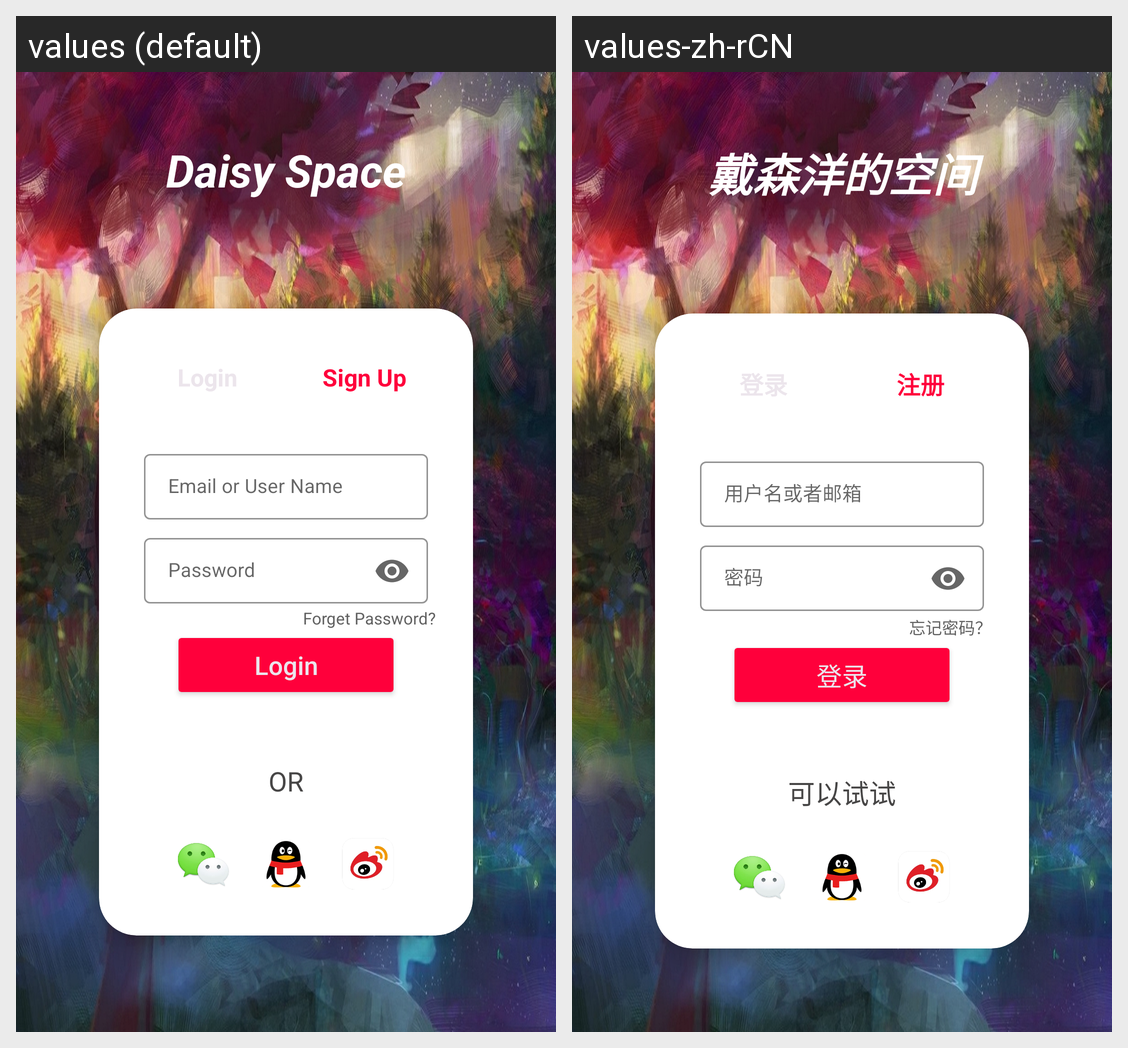

Translations of the strings shown on this Android screen, per locale in the grid:
Android screen res/layout/activity_main.xml rendered under 2 locales, left to right: values (default), values-zh-rCN. Device: Nexus 5 (rendered at 1080×1920; each locale shown at half size, 540×960, under a caption strip naming it); theme Theme.MyLogin_and_Signup.
Strings drawn on this screen, with the default value and each locale's value (text and hints the layout hard-codes, and strings that could not be matched under every locale, appear in the picture but are not listed):

DaisySpace
  values: Daisy Space
  values-zh-rCN: 戴森洋的空间

Login
  values: Login
  values-zh-rCN: 登录

SignUp
  values: Sign Up
  values-zh-rCN: 注册

EandU
  values: Email or User Name
  values-zh-rCN: 用户名或者邮箱

Password
  values: Password
  values-zh-rCN: 密码

Foget
  values: Forget Password?
  values-zh-rCN: 忘记密码？

OR
  values: OR
  values-zh-rCN: 可以试试
